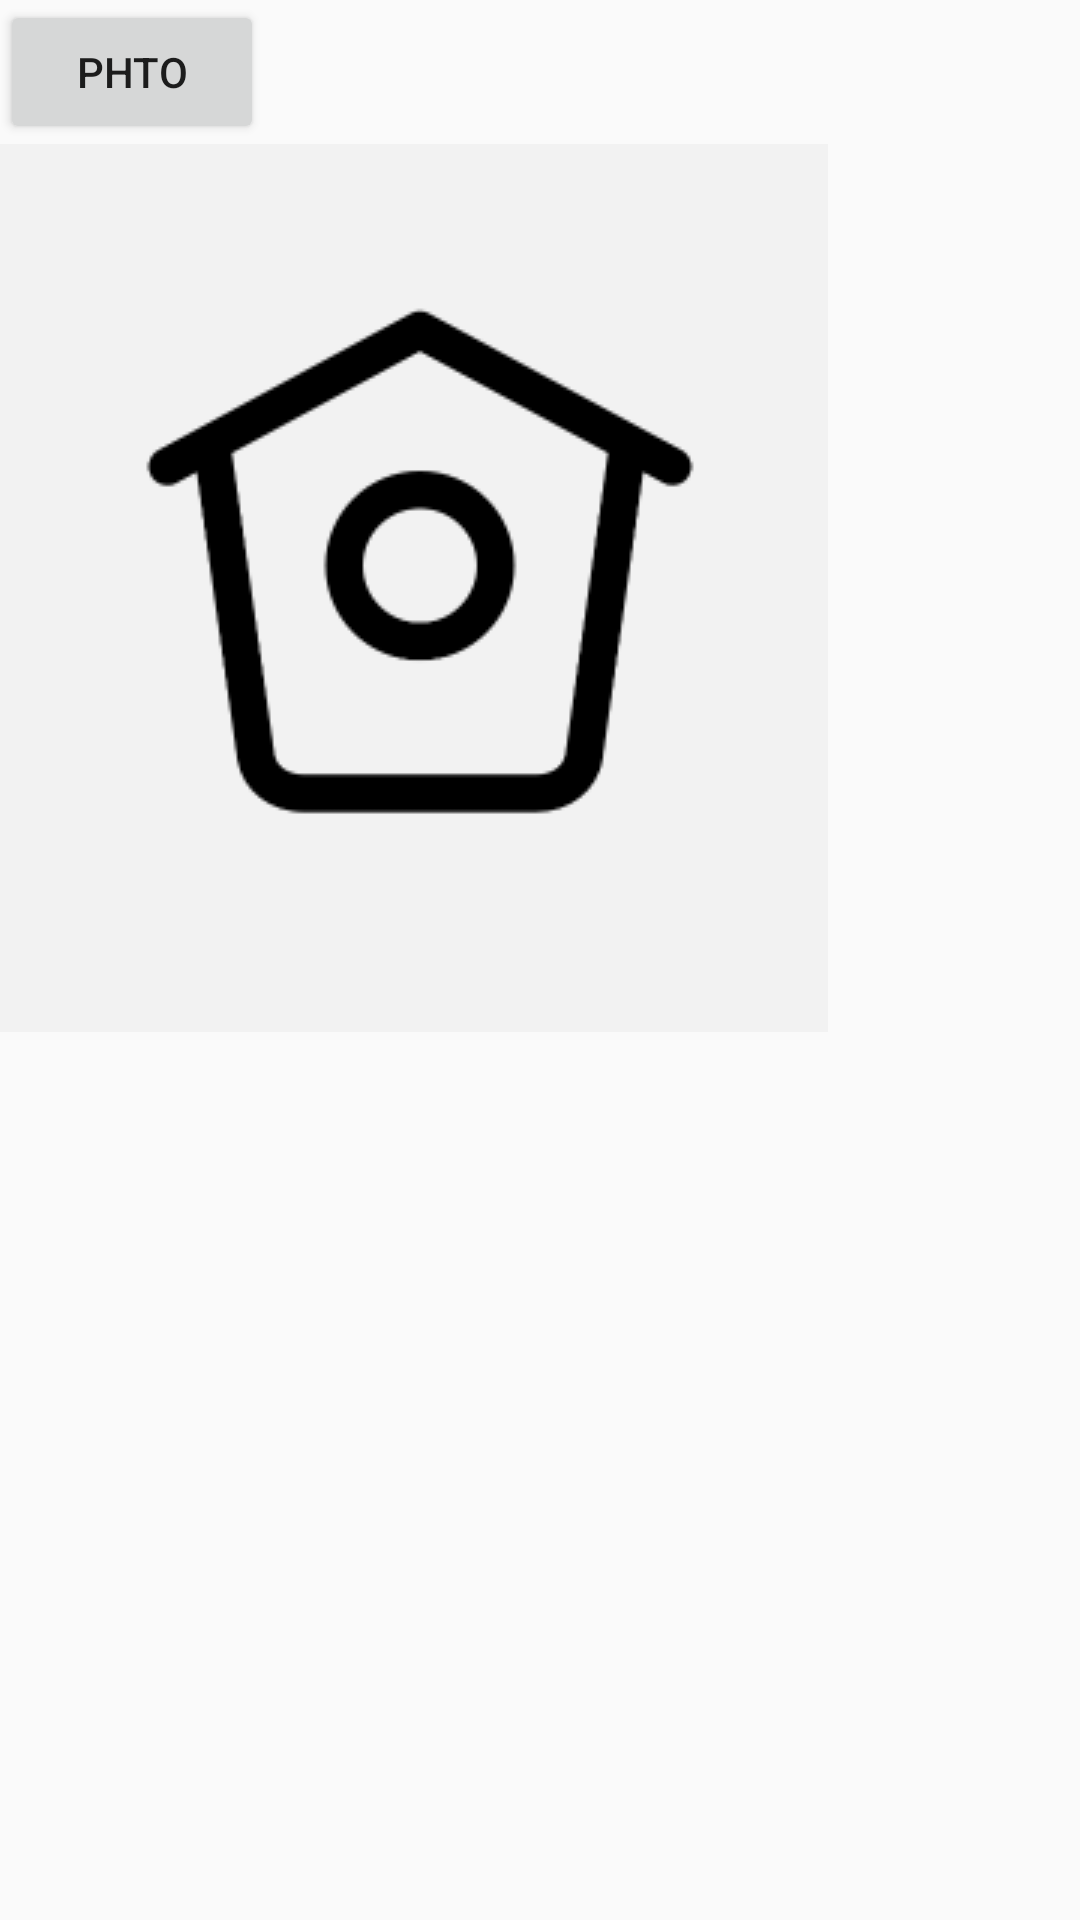

Produce the Android XML layout that renders to this screen, including the resource entries it uses.
<!-- AndroidManifest.xml: application theme AppTheme -->
<!-- res/layout/activity_kyc.xml -->
<?xml version="1.0" encoding="utf-8"?>
<LinearLayout xmlns:android="http://schemas.android.com/apk/res/android"
    android:orientation="vertical"
    android:layout_width="fill_parent"
    android:layout_height="fill_parent"
    >
    <Button android:id="@+id/button1" android:layout_width="wrap_content" android:layout_height="wrap_content" android:text="phto"></Button>
    <ImageView android:id="@+id/imageView1" android:layout_height="wrap_content" android:src="@drawable/lol" android:layout_width="wrap_content"></ImageView>

</LinearLayout>
<!-- resources referenced by this layout -->
<resources>
  <!-- drawable lol: png bitmap (drawable, 9934 bytes) -->
  <style name="AppTheme" parent="Theme.AppCompat.Light.DarkActionBar">
          
          <item name="colorPrimary">@color/colorPrimary</item>
          <item name="colorPrimaryDark">@color/colorPrimaryDark</item>
          <item name="colorAccent">@color/colorAccent</item>
      </style>
  <color name="colorPrimary">#FFFFFF</color>
  <color name="colorPrimaryDark">#FFFFFF</color>
  <color name="colorAccent">#03DAC5</color>
</resources>
